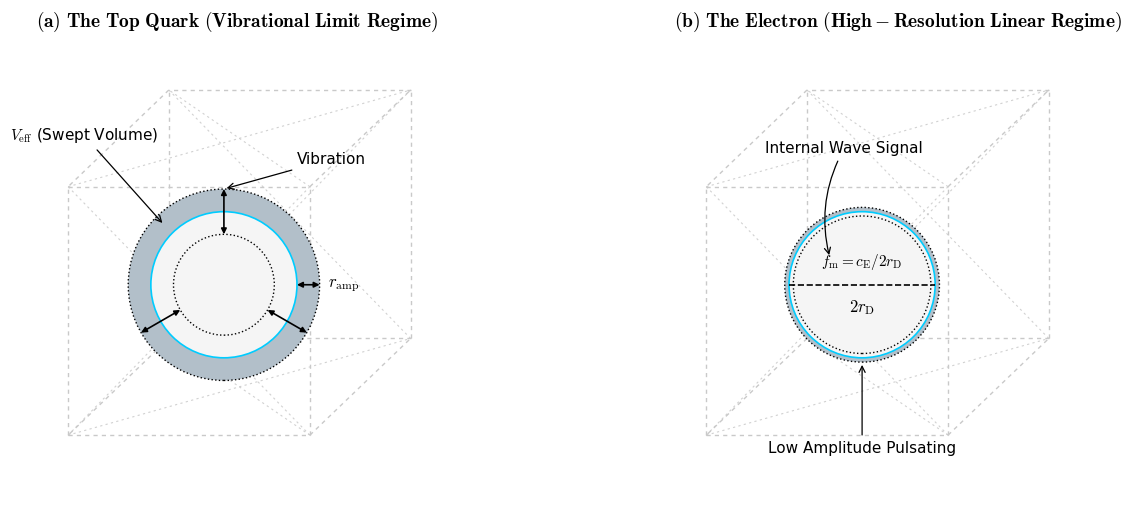

Write Python code to recreate this figure.
import numpy as np # Selected for efficient, vectorized array math and coordinate geometry
import matplotlib.pyplot as plt # Selected for precise 2D vector graphic control and native LaTeX text rendering
from matplotlib.patches import Circle, FancyArrowPatch
import os # Selected for robust directory management

# ============================================================
# Figure: Mass-Amplitude Hierarchy (PRL Academic Standard)
# Comparative mechanical schematic of two FCC lattice nodes:
#   (a) Structural Limit Regime (Top Quark)
#   (b) High-Resolution Linear Regime (Electron)
# ============================================================

# -----------------------
# Global style parameters
# -----------------------
plt.rcParams.update({
    "figure.dpi": 160,
    "savefig.dpi": 300,
    "font.size": 11,
    "font.family": "sans-serif",
    "font.sans-serif": ["Arial", "Helvetica", "DejaVu Sans"],
    "mathtext.fontset": "cm",   # Computer Modern for italicized math variables
    "axes.linewidth": 0.8,
})

# -----------------------
# Physical scale settings
# -----------------------
rD = 1.81e-27 # m 
amp_top = 1.31 * rD 
amp_electron = 7.0e-33 # m

# -----------------------
# Colors
# -----------------------
NODE_FACE = "#F5F5F5"          # Light gray (Solid sphere face)
NODE_EDGE = "#00CCFF"          # Electric Blue (Matching FCC flagship geometry)
FLUID_FILL = "#b2bfc9"         # Swept volume ring
WIRE = "#c9c9c9"               # Light grey dashed lattice
SHELL = "black"
TEXT = "black"

# -----------------------
# FCC wireframe geometry
# -----------------------
cube_pts = {
    "A": np.array([0.0, 0.0]), "B": np.array([1.8, 0.0]),
    "C": np.array([2.55, 0.72]), "D": np.array([0.75, 0.72]),
    "E": np.array([0.0, 1.85]), "F": np.array([1.8, 1.85]),
    "G": np.array([2.55, 2.57]), "H": np.array([0.75, 2.57]),
}

cube_edges = [
    ("A", "B"), ("B", "C"), ("C", "D"), ("D", "A"),
    ("E", "F"), ("F", "G"), ("G", "H"), ("H", "E"),
    ("A", "E"), ("B", "F"), ("C", "G"), ("D", "H"),
]

fcc_extra = [
    ("A", "F"), ("B", "E"), ("D", "G"), ("C", "H"),
    ("A", "C"), ("B", "D"), ("E", "G"), ("F", "H"),
]

def draw_fcc_wireframe(ax, origin=(0, 0), scale=1.0):
    pts = {k: origin + scale * v for k, v in cube_pts.items()}
    for p, q in cube_edges:
        ax.plot([pts[p][0], pts[q][0]], [pts[p][1], pts[q][1]], ls=(0, (3, 3)), lw=1.0, color=WIRE, zorder=1)
    for p, q in fcc_extra:
        ax.plot([pts[p][0], pts[q][0]], [pts[p][1], pts[q][1]], ls=(0, (2, 3)), lw=0.8, color=WIRE, alpha=0.85, zorder=1)
    return pts

def oscillation_arrow(ax, start, end, lw=1.2, ms=8):
    arr = FancyArrowPatch(posA=start, posB=end, arrowstyle='<|-|>', mutation_scale=ms, lw=lw, color='black', shrinkA=0, shrinkB=0, zorder=5)
    ax.add_patch(arr)

# -----------------------
# Figure / axes
# -----------------------
fig, axes = plt.subplots(1, 2, figsize=(13, 6))
# Adjusted top margin to 0.85 to provide ample clearance for the extended labels
fig.subplots_adjust(top=0.85, bottom=0.08, left=0.05, right=0.95, wspace=0.2)

# ============================================================
# PANEL (a) — "SHOUT" (Top Quark)
# ============================================================
ax = axes[0]
ax.set_aspect('equal')
ax.axis('off')

draw_fcc_wireframe(ax, origin=np.array([0.2, 0.15]), scale=1.25)
center_left = np.array([1.65, 1.55])
node_r = 0.68
r_amp_val = node_r * 0.31
outer_r, inner_r = node_r + r_amp_val, node_r - r_amp_val

# Swept Volume
ax.add_patch(Circle(center_left, outer_r, facecolor=FLUID_FILL, edgecolor='none', zorder=2.5))
# Core Node (Reduced lw from 2.5 to 1.2 for thinner cyan ring)
ax.add_patch(Circle(center_left, node_r, facecolor=NODE_FACE, edgecolor=NODE_EDGE, lw=1.2, zorder=3))
# Boundaries
ax.add_patch(Circle(center_left, outer_r, fill=False, edgecolor=SHELL, lw=1.0, ls=':', zorder=4))
ax.add_patch(Circle(center_left, inner_r, fill=False, edgecolor=SHELL, lw=1.0, ls=':', zorder=4))

# Oscillation Arrows
angles = np.deg2rad([90, 210, 330])
for th in angles:
    start = center_left + inner_r * np.array([np.cos(th), np.sin(th)])
    end   = center_left + outer_r * np.array([np.cos(th), np.sin(th)])
    oscillation_arrow(ax, start, end, lw=1.2, ms=8)

# Academic Label (a) - Decoupled using transAxes to strictly pin it above the rendering geometry
ax.text(0.0, 1.02, r"$\mathbf{(a)\ The\ Top\ Quark\ (Vibrational\ Limit\ Regime)}$", 
        transform=ax.transAxes, fontsize=14, fontweight='bold', ha='left', va='bottom', color='black')

# Geometric Labels (Clean Tier 2)
# Adjusted V_eff target radius to terminates the arrow tip inside the shadow zone (swept volume ring)
v_eff_target_r = node_r + (0.5 * r_amp_val)
ax.annotate(r"$V_{\mathrm{eff}}$ (Swept Volume)", 
            xy=(center_left[0] + v_eff_target_r * np.cos(np.deg2rad(135)), 
                center_left[1] + v_eff_target_r * np.sin(np.deg2rad(135))), 
            xytext=(center_left[0] - 1.3, center_left[1] + 1.3),
            arrowprops=dict(arrowstyle="->", lw=0.9, color='black'),
            fontsize=11, ha='center', va='bottom', zorder=10)

ax.annotate("Vibration", 
            xy=(center_left[0], center_left[1] + outer_r), 
            xytext=(center_left[0] + 1.0, center_left[1] + 1.1),
            arrowprops=dict(arrowstyle="->", lw=0.9, color='black'),
            fontsize=11, ha='center', va='bottom', zorder=10)

# Radial Amplitude
start_ramp = center_left + node_r * np.array([1, 0])
end_ramp   = center_left + outer_r * np.array([1, 0])
ramp_arrow = FancyArrowPatch(posA=start_ramp, posB=end_ramp, arrowstyle='<|-|>', mutation_scale=8, lw=1.2, color='black', shrinkA=0, shrinkB=0, zorder=6)
ax.add_patch(ramp_arrow)
ax.text(end_ramp[0] + 0.08, end_ramp[1], r'$r_{\mathrm{amp}}$', fontsize=12, va='center', ha='left', fontweight='bold')

ax.set_xlim(-0.1, 3.8); ax.set_ylim(-0.5, 3.8)

# ============================================================
# PANEL (b) — "WHISPER" (Electron)
# ============================================================
ax = axes[1]
ax.set_aspect('equal')
ax.axis('off')

draw_fcc_wireframe(ax, origin=np.array([0.2, 0.15]), scale=1.25)
center_right = np.array([1.65, 1.55])
tiny_amp = 0.04
outer_r_tiny, inner_r_tiny = node_r + tiny_amp, node_r - tiny_amp

ax.add_patch(Circle(center_right, outer_r_tiny, facecolor=FLUID_FILL, edgecolor='none', zorder=2.5))
# Core Node (Reduced lw from 2.5 to 1.2 for thinner cyan ring)
ax.add_patch(Circle(center_right, node_r, facecolor=NODE_FACE, edgecolor=NODE_EDGE, lw=1.2, zorder=3))
ax.add_patch(Circle(center_right, outer_r_tiny, fill=False, edgecolor=SHELL, lw=1.0, ls=':', zorder=4))
ax.add_patch(Circle(center_right, inner_r_tiny, fill=False, edgecolor=SHELL, lw=1.0, ls=':', zorder=4))

# Academic Label (b) - Decoupled using transAxes to strictly pin it above the rendering geometry
ax.text(0.0, 1.02, r"$\mathbf{(b)\ The\ Electron\ (High-Resolution\ Linear\ Regime)}$", 
        transform=ax.transAxes, fontsize=14, fontweight='bold', ha='left', va='bottom', color='black')

# Internal Signal Visuals
ax.plot([center_right[0] - node_r, center_right[0] + node_r], [center_right[1], center_right[1]], color='black', lw=1.2, ls='--', zorder=5)

# Subscripts strictly formatted for upright Roman standards
ax.text(center_right[0], center_right[1] - 0.12, r"$2r_{\mathrm{D}}$", fontsize=12, fontweight='bold', ha='center', va='top')
ax.text(center_right[0], center_right[1] + 0.12, r"$f_{\mathrm{m}} = c_{\mathrm{E}} / 2r_{\mathrm{D}}$", fontsize=11, fontweight='bold', ha='center', va='bottom')

# Tier 2 Labels
ax.annotate("Internal Wave Signal", 
            xy=(center_right[0] - 0.3, center_right[1] + 0.25), 
            xytext=(center_right[0] - 0.9, center_right[1] + 1.2),
            arrowprops=dict(arrowstyle="->", lw=0.9, color='black', connectionstyle="arc3,rad=0.2"),
            fontsize=11, ha='left', va='bottom', zorder=10)

ax.annotate("Low Amplitude Pulsating", 
            xy=(center_right[0], center_right[1] - outer_r_tiny), 
            xytext=(center_right[0], 0.1),
            arrowprops=dict(arrowstyle="->", lw=0.9, color='black'),
            fontsize=11, ha='center', va='top', zorder=10)

ax.set_xlim(-0.1, 3.8); ax.set_ylim(-0.5, 3.8)

# -----------------------
# PDF Export Logic
# -----------------------
output_dir = "Figures"
if not os.path.exists(output_dir):
    os.makedirs(output_dir)
pdf_filename = os.path.join(output_dir, "Fig05_PartI_Massmechanism.pdf")

try:
    plt.savefig(pdf_filename, format='pdf', bbox_inches='tight')
    print(f"High-fidelity vector PDF saved to: {pdf_filename}")
except PermissionError:
    print(f"Permission denied: Please close {pdf_filename} before re-running.")
except Exception as e:
    print(f"Export error: {e}")

plt.show()
